Run: headless pygame with SDL's dummy video driver; simulated clock (each Clock.tick advances the game by its frame time, no real sleeping); random seed 0; keys injected as events and as key.get_pressed() state; no mouse input.
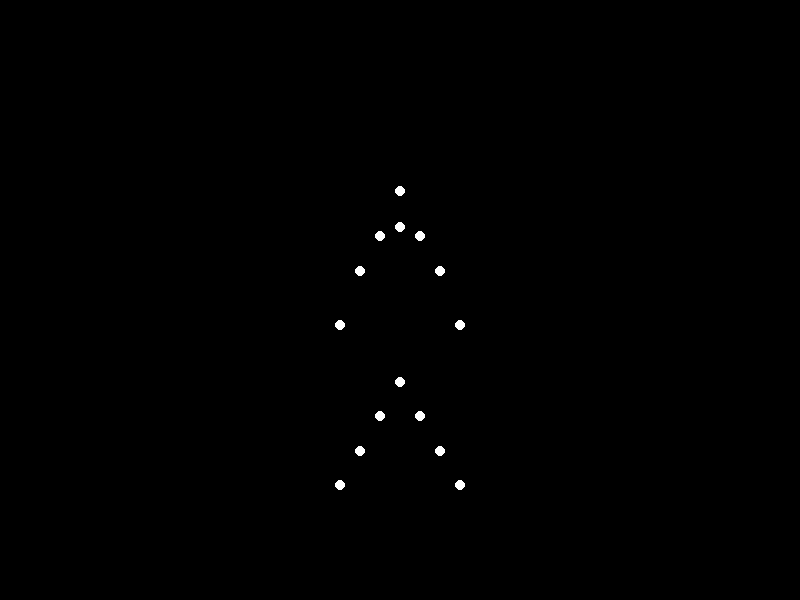
Frame 1 of 4 · flips 1–60 · no input
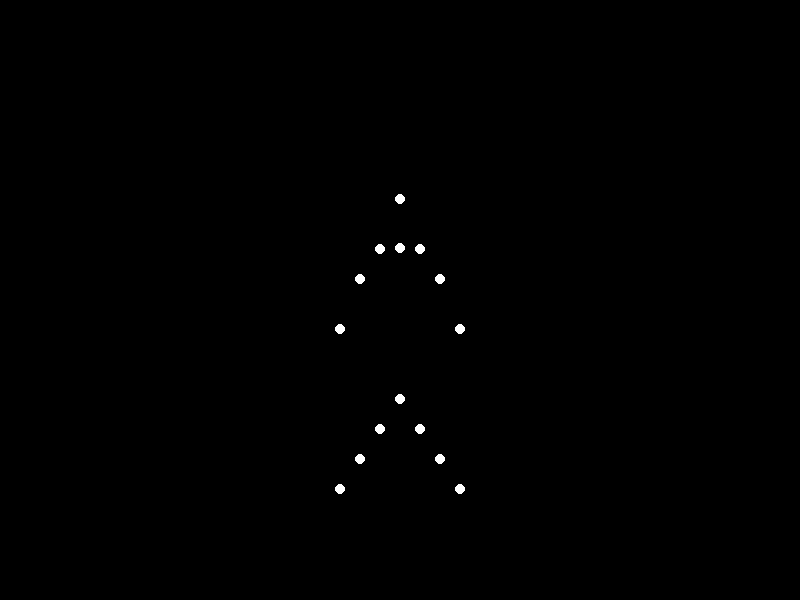
Frame 2 of 4 · flips 61–180 · tapped SPACE, RETURN · held RIGHT (→), D
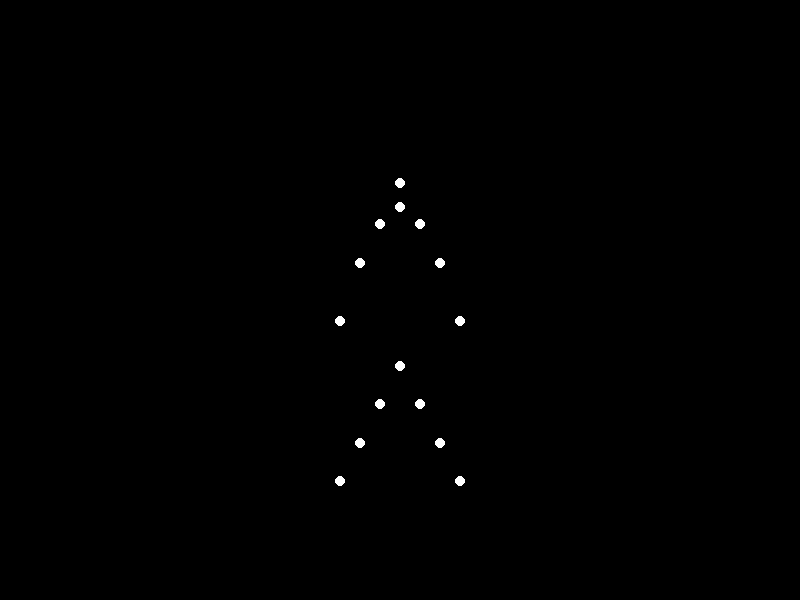
Frame 3 of 4 · flips 181–300 · held DOWN (↓), S
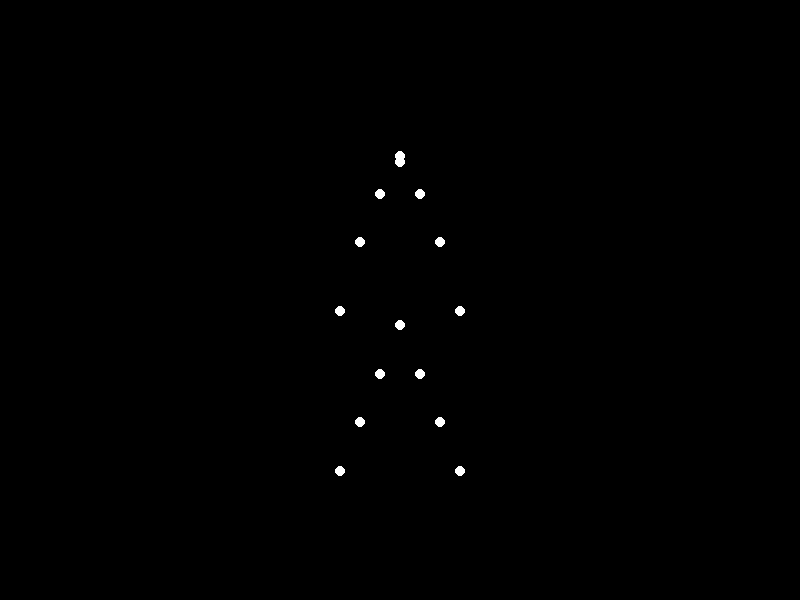
Frame 4 of 4 · flips 301–420 · held LEFT (←), A, UP (↑), W

The pygame program that drew these frames:


import pygame
import math

# Initialize Pygame
pygame.init()

# Set up some constants
WIDTH, HEIGHT = 800, 600
WHITE = (255, 255, 255)
BLACK = (0, 0, 0)

# Set up the display
screen = pygame.display.set_mode((WIDTH, HEIGHT))

# Define the point-lights for the happy man
point_lights = [
    {"x": WIDTH / 2, "y": HEIGHT / 2 - 100, "name": "head"},  # Head
    {"x": WIDTH / 2 - 20, "y": HEIGHT / 2 - 80, "name": "left_shoulder"},  # Left shoulder
    {"x": WIDTH / 2 + 20, "y": HEIGHT / 2 - 80, "name": "right_shoulder"},  # Right shoulder
    {"x": WIDTH / 2 - 40, "y": HEIGHT / 2 - 40, "name": "left_elbow"},  # Left elbow
    {"x": WIDTH / 2 + 40, "y": HEIGHT / 2 - 40, "name": "right_elbow"},  # Right elbow
    {"x": WIDTH / 2 - 60, "y": HEIGHT / 2 + 20, "name": "left_hand"},  # Left hand
    {"x": WIDTH / 2 + 60, "y": HEIGHT / 2 + 20, "name": "right_hand"},  # Right hand
    {"x": WIDTH / 2, "y": HEIGHT / 2 + 60, "name": "torso"},  # Torso
    {"x": WIDTH / 2 - 20, "y": HEIGHT / 2 + 100, "name": "left_hip"},  # Left hip
    {"x": WIDTH / 2 + 20, "y": HEIGHT / 2 + 100, "name": "right_hip"},  # Right hip
    {"x": WIDTH / 2 - 40, "y": HEIGHT / 2 + 140, "name": "left_knee"},  # Left knee
    {"x": WIDTH / 2 + 40, "y": HEIGHT / 2 + 140, "name": "right_knee"},  # Right knee
    {"x": WIDTH / 2 - 60, "y": HEIGHT / 2 + 180, "name": "left_foot"},  # Left foot
    {"x": WIDTH / 2 + 60, "y": HEIGHT / 2 + 180, "name": "right_foot"},  # Right foot
    {"x": WIDTH / 2, "y": HEIGHT / 2 - 120, "name": "neck"}  # Neck
]

# Define the bowing motion
def bow(t):
    angle = math.pi / 2 * math.sin(t)
    for point in point_lights:
        if point["name"] == "head":
            point["x"] = WIDTH / 2
            point["y"] = HEIGHT / 2 - 100 + 50 * math.sin(t)
        elif point["name"] == "left_shoulder":
            point["x"] = WIDTH / 2 - 20
            point["y"] = HEIGHT / 2 - 80 + 30 * math.sin(t)
        elif point["name"] == "right_shoulder":
            point["x"] = WIDTH / 2 + 20
            point["y"] = HEIGHT / 2 - 80 + 30 * math.sin(t)
        elif point["name"] == "left_elbow":
            point["x"] = WIDTH / 2 - 40
            point["y"] = HEIGHT / 2 - 40 + 20 * math.sin(t)
        elif point["name"] == "right_elbow":
            point["x"] = WIDTH / 2 + 40
            point["y"] = HEIGHT / 2 - 40 + 20 * math.sin(t)
        elif point["name"] == "left_hand":
            point["x"] = WIDTH / 2 - 60
            point["y"] = HEIGHT / 2 + 20 + 10 * math.sin(t)
        elif point["name"] == "right_hand":
            point["x"] = WIDTH / 2 + 60
            point["y"] = HEIGHT / 2 + 20 + 10 * math.sin(t)
        elif point["name"] == "torso":
            point["x"] = WIDTH / 2
            point["y"] = HEIGHT / 2 + 60 + 40 * math.sin(t)
        elif point["name"] == "left_hip":
            point["x"] = WIDTH / 2 - 20
            point["y"] = HEIGHT / 2 + 100 + 30 * math.sin(t)
        elif point["name"] == "right_hip":
            point["x"] = WIDTH / 2 + 20
            point["y"] = HEIGHT / 2 + 100 + 30 * math.sin(t)
        elif point["name"] == "left_knee":
            point["x"] = WIDTH / 2 - 40
            point["y"] = HEIGHT / 2 + 140 + 20 * math.sin(t)
        elif point["name"] == "right_knee":
            point["x"] = WIDTH / 2 + 40
            point["y"] = HEIGHT / 2 + 140 + 20 * math.sin(t)
        elif point["name"] == "left_foot":
            point["x"] = WIDTH / 2 - 60
            point["y"] = HEIGHT / 2 + 180 + 10 * math.sin(t)
        elif point["name"] == "right_foot":
            point["x"] = WIDTH / 2 + 60
            point["y"] = HEIGHT / 2 + 180 + 10 * math.sin(t)
        elif point["name"] == "neck":
            point["x"] = WIDTH / 2
            point["y"] = HEIGHT / 2 - 120 + 20 * math.sin(t)

# Main loop
t = 0
clock = pygame.time.Clock()
running = True
while running:
    for event in pygame.event.get():
        if event.type == pygame.QUIT:
            running = False

    # Fill the screen with black
    screen.fill(BLACK)

    # Draw the point-lights
    bow(t)
    for point in point_lights:
        pygame.draw.circle(screen, WHITE, (int(point["x"]), int(point["y"])), 5)

    # Update the display
    pygame.display.flip()

    # Cap the frame rate
    clock.tick(60)

    # Update the time
    t += 0.01

# Quit Pygame
pygame.quit()
